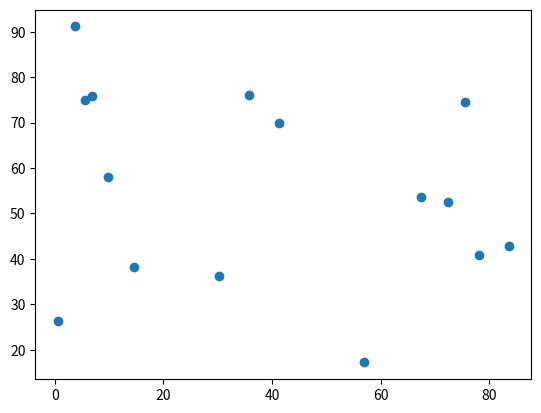

Recreate this plot in Python. (Note: this script raises an exception after producing the figure.)
# When using Colab, make sure you run this instruction beforehand
!pip install mip

import numpy as np
import math

k = 15
grid_size = 100 # size of the grid of points
d_max = .35 * grid_size

s = 0
t = 12

# np.random.seed(12345)

# Create k random points with two coordinates. Multiplying by grid_size yields
# random numbers between 0 and 100.
point = grid_size * np.random.random((k,2))

# Define the set of vertices of the graph as the list of numbers from 0 to k-1
V = [i for i in range(k)]

print(point)

import matplotlib.pyplot as plot
plot.scatter(point[:,0], point[:,1])
plot.show()

# Now determine the distance between each point
distance = np.array([[math.sqrt(np.sum((point[i] - point[j])**2)) for i in V] for j in V])

import networkx as nx

V = [i for i in range(k)]  # set of nodes; redefined, but this is OK

# Set of arcs: note the condition that i!=j and especially the condition
# that prevents long arcs.
A = [(i,j) for i in V for j in V if i != j and distance[i,j] <= d_max]

# Define a dictionary whose keys are the nodes, and the values are tuples
# containing the (x,y) coordinates of each point
coord = {i: (point[i,0], point[i,1]) for i in V}

g = nx.Graph()

g.add_nodes_from(V)
g.add_edges_from(A)

nx.draw(g, pos=coord)

# Flow formulation

import mip

m = mip.Model()

f = {(i,j): m.add_var() for (i,j) in A}  # default lower and upper bounds of 0 and +inf

b = {i: 0 for i in V}
b[s] = 1
b[t] = -1

for i in V:
    m.add_constr(mip.xsum(f[i,j] for j in V if (i,j) in A) -   # Outgoing flow from i
                 mip.xsum(f[j,i] for j in V if (j,i) in A) ==  # Incoming flow into i
                 b[i])

m.objective = mip.minimize(mip.xsum(distance[i,j] * f[i,j] for (i,j) in A))
m.optimize()

for (i,j) in A:
    if f[i,j].x > 0.5:
        print(i, "--->", j)

def draw_solution(V, A, x):
    g = nx.Graph()

    # Draw the whole graph first: all nodes, all arcs, no highlighting
    g.add_nodes_from(V)
    g.add_edges_from([(i,j) for (i,j) in A])
    nx.draw(g, pos=coord)

    # Reset the graph and add only the arcs that belong to the solution,
    # i.e. those for which the optimal value of the variable f[i,j] is nonzero
    g.clear()
    g.add_edges_from([(i,j) for (i,j) in A if f[i,j].x > 0.001])
    nx.draw(g, pos=coord, width=4, edge_color='red')

    # finally, draw a graph consisting of the sole root node, highlighted in green
    g.clear()
    g.add_node(0)
    nx.draw(g, pos={0: coord[0]}, node_color='green')


# after defining the function, call it with the current data
draw_solution (V, A, f)

distance = np.array([[math.sqrt(np.sum((point[i] - point[j])**2)) for i in V] for j in V])

print(point[3,0])
print(point[3,1])
print(point[3])

print(point[2])
print(point[3])
print("vector difference:", point[3] - point[2])

a = np.array([2,5])
print(a**2)

p1 = np.array([2,7])
p2 = np.array([5,3])

print('difference vector:', p1-p2)
print('squared difference:', (p1-p2)**2)
print('sum of the squared differences:', np.sum((p1-p2)**2))
print('its square root is:', np.sqrt(np.sum((p1-p2)**2)))

table5 = np.array([[i*j for i in range(1,6)] for j in range(1,6)])
print(table5)

#                               squared difference between any two points
#                                       ___________|___________
#                                      /                       \
distance = np.array([[math.sqrt(np.sum((point[i] - point[j])**2)) for i in V] for j in V])
#                     \_________________________________________/
#                                            |
#                      square root of their sum (i.e. distance between i and j)
#                   \___________________________________________________________________/
#                                                        |
#                     List comprehension that computes the distance between any two points i and j

import numpy as np
import math

# Generate many random 2d points in [0, 100]
num_points = 1000
grid_size = 100
points = grid_size * np.random.random((num_points,2))

def slow_distance_matrix(points):
    return np.array([[math.sqrt(np.sum((pi - pj)**2)) for pi in points] for pj in points])

def fast_distance_matrix(x):
    #
    # Inspired by:
    # https://github.com/eth-cscs/PythonHPC/blob/master/numpy/03-euclidean-distance-matrix-numpy.ipynb
    #
    # The "Euclidean Trick" math:
    # https://www.robots.ox.ac.uk/~albanie/notes/Euclidean_distance_trick.pdf
    #
    xy = x @ x.T
    x2 = xy.diagonal()[:,np.newaxis]
    return np.abs(x2 + x2.T - 2. * xy)**0.5

print("Running slow version")
%time m1 = slow_distance_matrix(points)

print("Running fast version")
%time m2 = fast_distance_matrix(points)

# Check if matrices contains the same values
# (beware of floating point comparisons!!)
eps = 1e-5
assert (np.abs(m1 - m2) <= eps).all()